Run: headless pygame with SDL's dummy video driver; simulated clock (each Clock.tick advances the game by its frame time, no real sleeping); random seed 0; keys injected as events and as key.get_pressed() state; no mouse input.
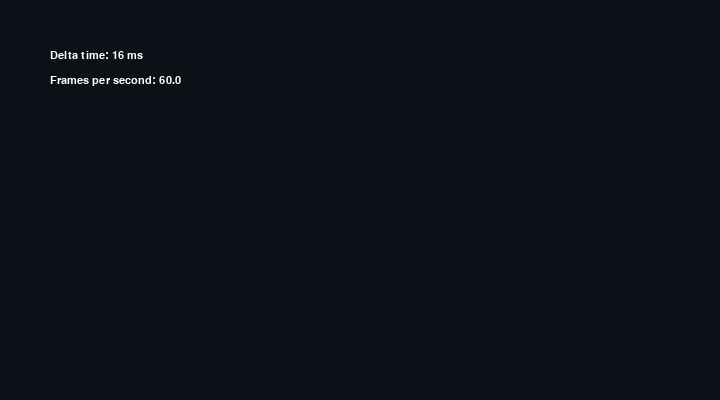
Frame 1 of 4 · flips 1–60 · no input
Frame 2 of 4 · flips 61–180 · tapped SPACE, RETURN · held RIGHT (→), D · screen unchanged from frame 1, image omitted
Frame 3 of 4 · flips 181–300 · held DOWN (↓), S · screen unchanged from frame 2, image omitted
Frame 4 of 4 · flips 301–420 · held LEFT (←), A, UP (↑), W · screen unchanged from frame 3, image omitted

The pygame program that drew these frames:

import sys
import pygame as pg

WIDTH, HEIGHT = 720, 400
BACKGROUND, WHITE = (13, 17, 23), (255, 255, 255)
FPS = 60

pg.init()
display = pg.display.set_mode((WIDTH, HEIGHT))
clock = pg.time.Clock()
font = pg.font.SysFont('Verdana', 16)

while 1:
    dt = clock.tick(FPS)  # clock.tick(0) sin límite
    fps = clock.get_fps()

    for event in pg.event.get():
        if event.type == pg.QUIT:
            sys.exit()

    display.fill(BACKGROUND)

    dt_text = font.render(f"Delta time: {dt} ms", True, WHITE)
    fps_text = font.render(f"Frames per second: {fps}", True, WHITE)
    display.blit(dt_text, (50, 50))
    display.blit(fps_text, (50, 75))

    pg.display.update()
